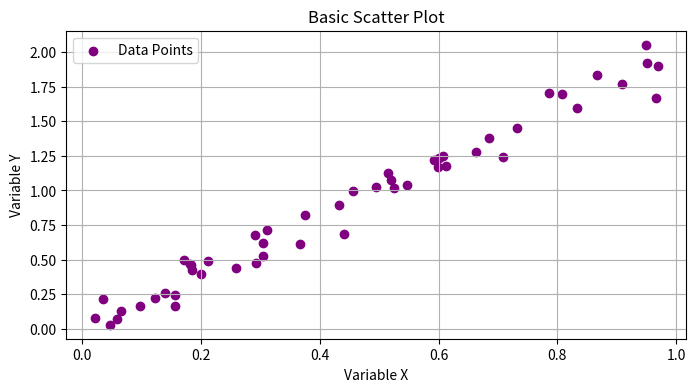
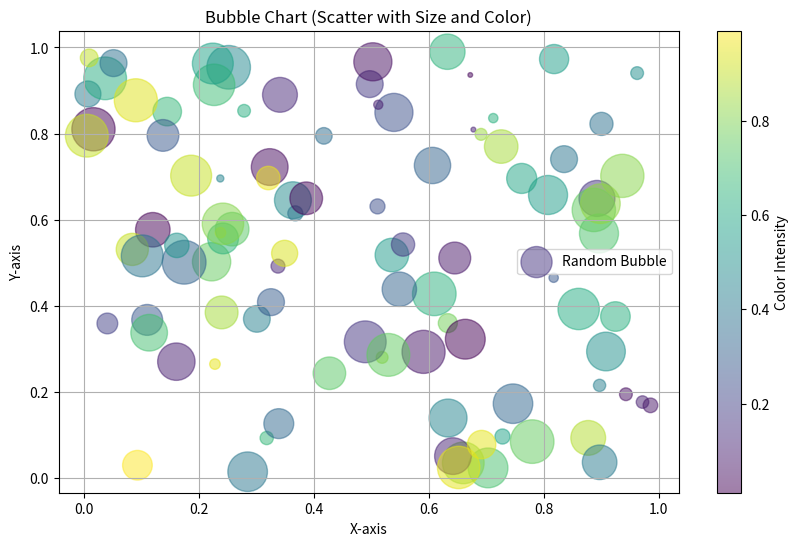
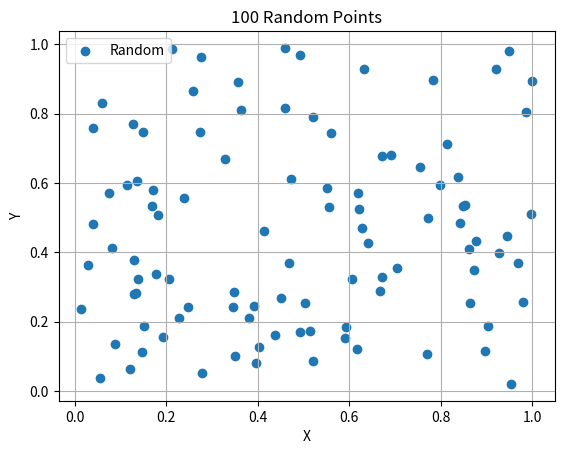
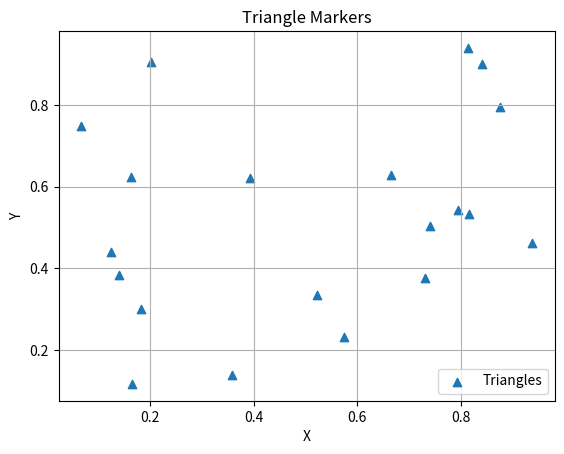
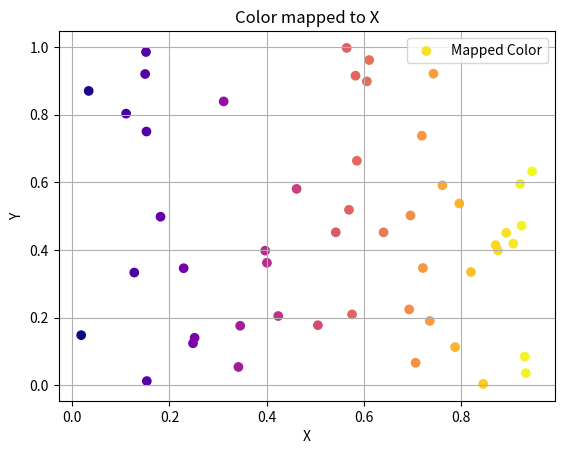
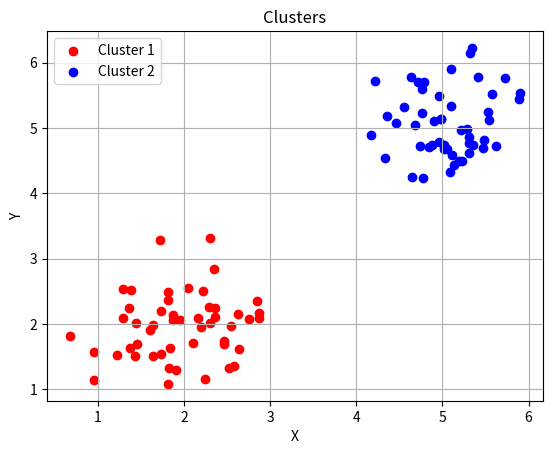
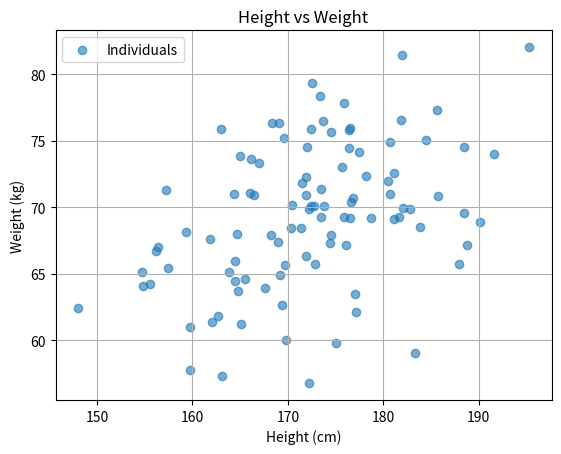

Generate these figures, in order, with matplotlib:
import matplotlib.pyplot as plt
import numpy as np

# Basic scatter plot
np.random.seed(42)
x = np.random.rand(50)
y = 2 * x + np.random.normal(0, 0.1, 50)

plt.figure(figsize=(8, 4))
plt.scatter(x, y, label="Data Points", color="purple")
plt.title("Basic Scatter Plot")
plt.xlabel("Variable X")
plt.ylabel("Variable Y")
plt.legend()
plt.grid(True)
plt.show()

# Scatter plot with size and color mapping
x = np.random.rand(100)
y = np.random.rand(100)
colors = np.random.rand(100)
sizes = 1000 * np.random.rand(100)

plt.figure(figsize=(10, 6))
scatter = plt.scatter(x, y, c=colors, s=sizes, alpha=0.5, cmap='viridis', label="Random Bubble")
plt.colorbar(scatter, label="Color Intensity")
plt.title("Bubble Chart (Scatter with Size and Color)")
plt.xlabel("X-axis")
plt.ylabel("Y-axis")
plt.legend()
plt.grid(True)
plt.show()

# Solution 1
plt.figure()
plt.scatter(np.random.rand(100), np.random.rand(100), label="Random")
plt.title("100 Random Points")
plt.xlabel("X")
plt.ylabel("Y")
plt.legend()
plt.grid(True)
plt.show()

# Solution 2
plt.figure()
plt.scatter(np.random.rand(20), np.random.rand(20), marker='^', label="Triangles")
plt.title("Triangle Markers")
plt.xlabel("X")
plt.ylabel("Y")
plt.legend()
plt.grid(True)
plt.show()

# Solution 3
x = np.random.rand(50)
y = np.random.rand(50)
plt.figure()
plt.scatter(x, y, c=x, cmap='plasma', label="Mapped Color")
plt.title("Color mapped to X")
plt.xlabel("X")
plt.ylabel("Y")
plt.legend()
plt.grid(True)
plt.show()

# Solution 4
x1, y1 = np.random.normal(2, 0.5, 50), np.random.normal(2, 0.5, 50)
x2, y2 = np.random.normal(5, 0.5, 50), np.random.normal(5, 0.5, 50)
plt.figure()
plt.scatter(x1, y1, color='red', label="Cluster 1")
plt.scatter(x2, y2, color='blue', label="Cluster 2")
plt.title("Clusters")
plt.xlabel("X")
plt.ylabel("Y")
plt.legend()
plt.grid(True)
plt.show()

# Solution 5
heights = np.random.normal(170, 10, 100)
weights = heights * 0.4 + np.random.normal(0, 5, 100)
plt.figure()
plt.scatter(heights, weights, alpha=0.6, label="Individuals")
plt.title("Height vs Weight")
plt.xlabel("Height (cm)")
plt.ylabel("Weight (kg)")
plt.legend()
plt.grid(True)
plt.show()
